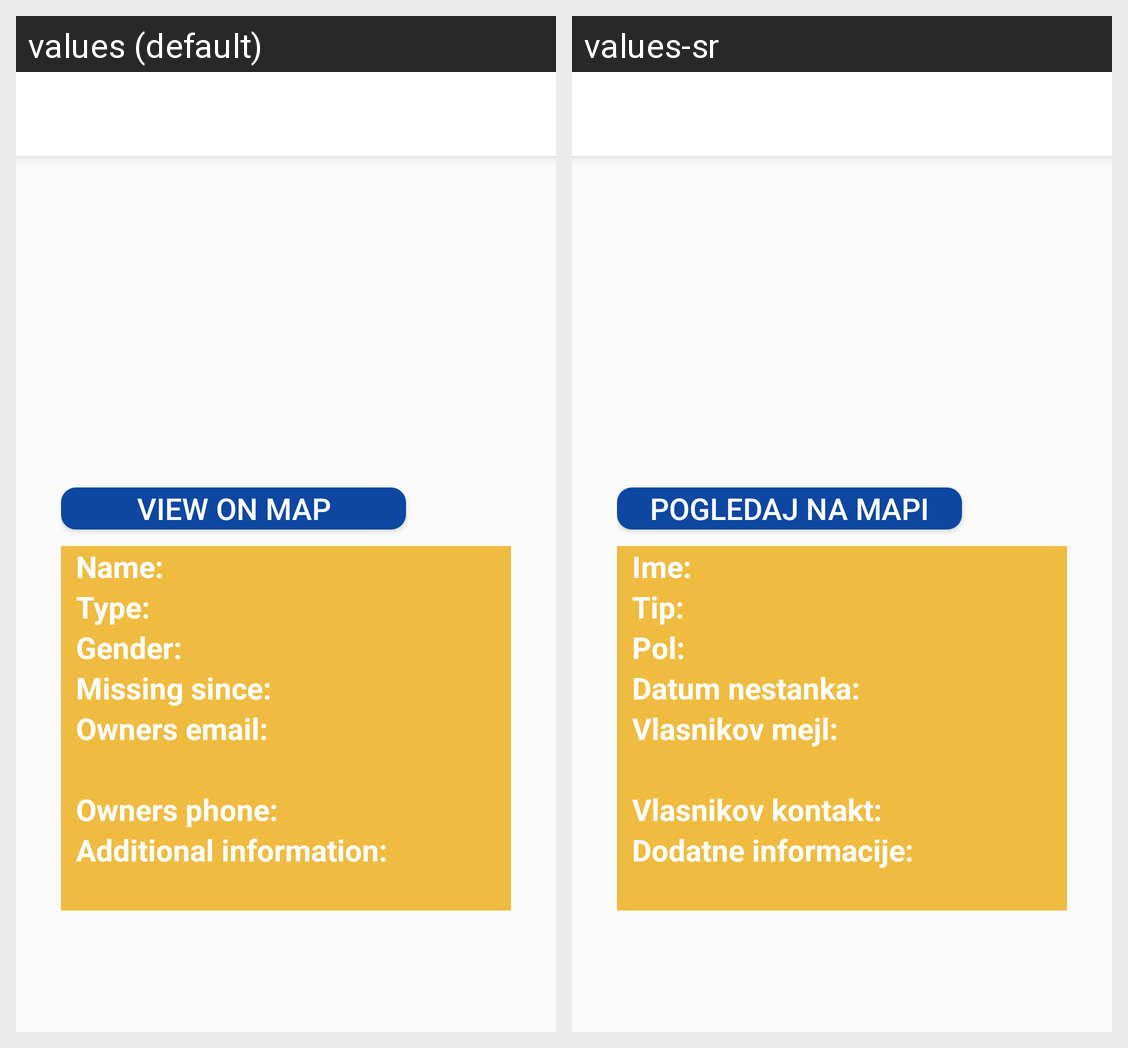

The Android screen above is rendered under two locales of the same app. Produce the string resources it draws, with the default and per-locale values.
Android screen res/layout/activity_pet_detail.xml rendered under 2 locales, left to right: values (default), values-sr. Device: Nexus 5 (rendered at 1080×1920; each locale shown at half size, 540×960, under a caption strip naming it); theme AppTheme.NoActionBar.
Strings drawn on this screen, with the default value and each locale's value (text and hints the layout hard-codes, and strings that could not be matched under every locale, appear in the picture but are not listed):

button_view_on_map
  values: View on map
  values-sr: Pogledaj na mapi

label_name
  values: Name:
  values-sr: Ime:

label_type
  values: Type:
  values-sr: Tip:

label_gender
  values: Gender:
  values-sr: Pol:

label_missing
  values: Missing since:
  values-sr: Datum nestanka:

label_owners_email
  values: Owners email:
  values-sr: Vlasnikov mejl:

label_owners_phone
  values: Owners phone:
  values-sr: Vlasnikov kontakt:

label_additional
  values: Additional information:
  values-sr: Dodatne informacije:
